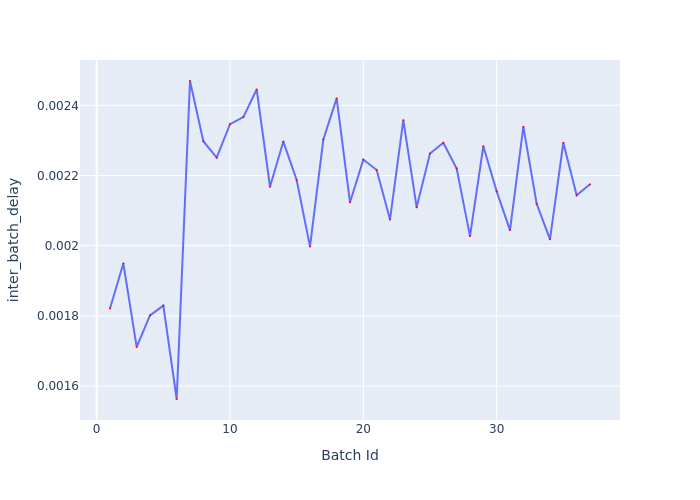

Source data for this figure (header and first rows):
Batch Id, inter_batch_delay
1, 0.001821
2, 0.001949
3, 0.001711
4, 0.001801
5, 0.001829
6, 0.001563
7, 0.002469
8, 0.002298
9, 0.002251
10, 0.002346
11, 0.002366
12, 0.002445
13, 0.002168
14, 0.002297
15, 0.002187
16, 0.001997
17, 0.002302
18, 0.00242
19, 0.002124
20, 0.002245
21, 0.002216
22, 0.002074
23, 0.002358
24, 0.002109
25, 0.002262
26, 0.002293
27, 0.00222
28, 0.002027
29, 0.002283
30, 0.002155
31, 0.002044
32, 0.002339
33, 0.00212
34, 0.002018
35, 0.002293
36, 0.002144
37, 0.002175
